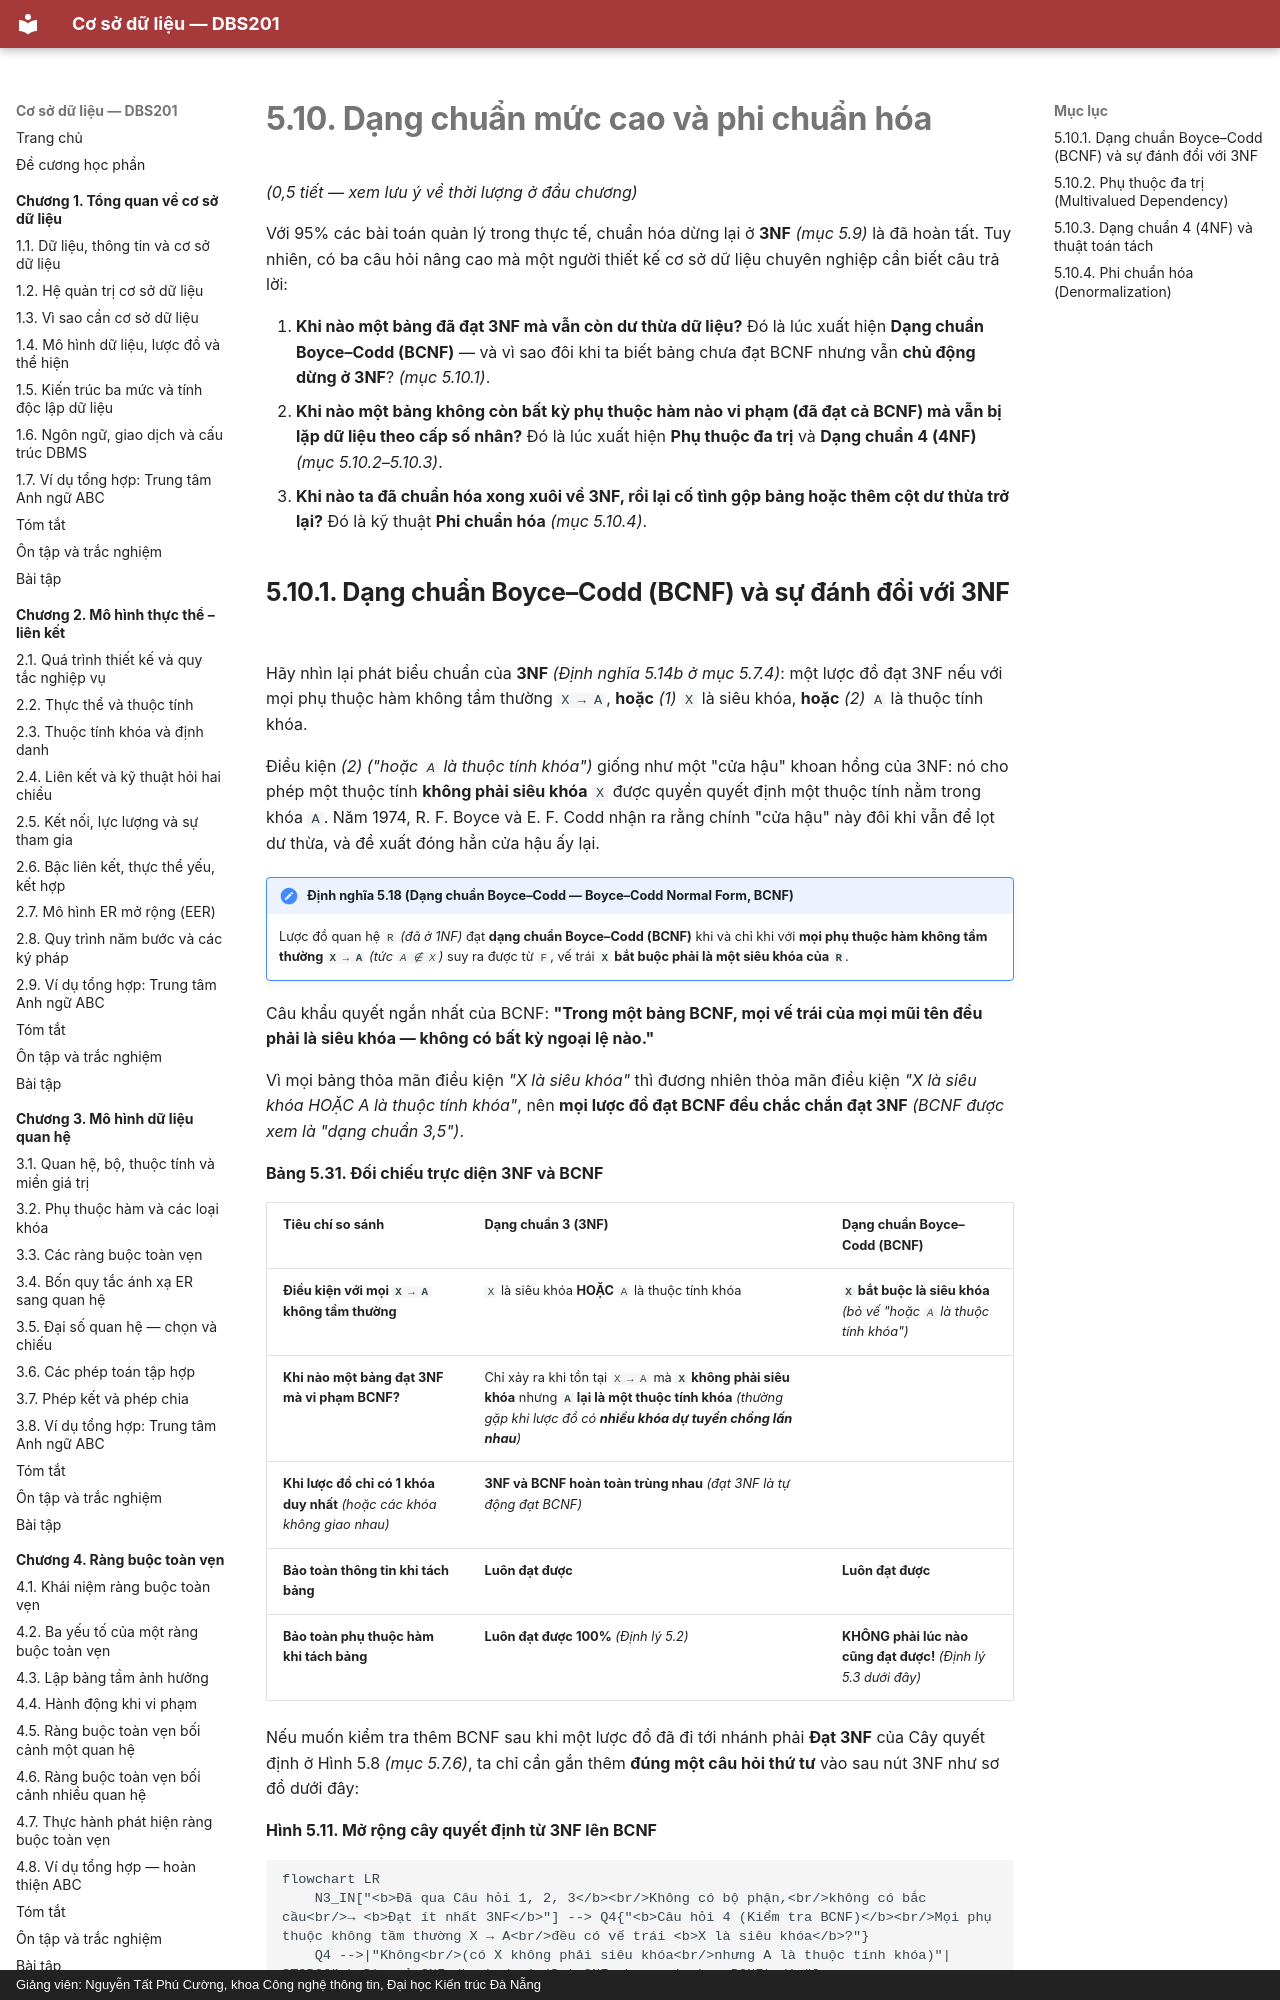

repository: CuongNguyenDAU/csdl-dbs201 · page: chuong-5/5-10-dang-chuan-muc-cao-va-phi-chuan-hoa/index.html · generator: mkdocs · copyright: Giảng viên: Nguyễn Tất Phú Cường, khoa Công nghệ thông tin, Đại học Kiến trúc Đà Nẵng

# 5.10. Dạng chuẩn mức cao và phi chuẩn hóa

*(0,5 tiết — xem lưu ý về thời lượng ở đầu chương)*

Với 95% các bài toán quản lý trong thực tế, chuẩn hóa dừng lại ở **3NF** *(mục 5.9)* là đã hoàn tất. Tuy nhiên, có ba câu hỏi nâng cao mà một người thiết kế cơ sở dữ liệu chuyên nghiệp cần biết câu trả lời:

1. **Khi nào một bảng đã đạt 3NF mà vẫn còn dư thừa dữ liệu?** Đó là lúc xuất hiện **Dạng chuẩn Boyce–Codd (BCNF)** — và vì sao đôi khi ta biết bảng chưa đạt BCNF nhưng vẫn **chủ động dừng ở 3NF**? *(mục 5.10.1)*.
2. **Khi nào một bảng không còn bất kỳ phụ thuộc hàm nào vi phạm (đã đạt cả BCNF) mà vẫn bị lặp dữ liệu theo cấp số nhân?** Đó là lúc xuất hiện **Phụ thuộc đa trị** và **Dạng chuẩn 4 (4NF)** *(mục 5.10.2–5.10.3)*.
3. **Khi nào ta đã chuẩn hóa xong xuôi về 3NF, rồi lại cố tình gộp bảng hoặc thêm cột dư thừa trở lại?** Đó là kỹ thuật **Phi chuẩn hóa** *(mục 5.10.4)*.
